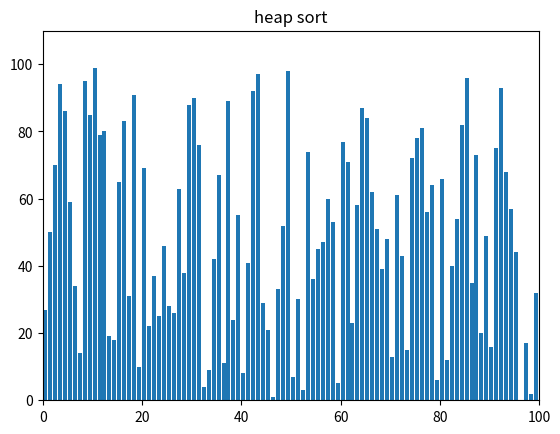

The matplotlib source for this figure:
import random
import matplotlib.pyplot as plt
from matplotlib.animation import FuncAnimation, PillowWriter
 
def animate(arr, sorting_func, plot_title, save, save_frames=1000):
    n = len(arr)
    fig, ax = plt.subplots()
    ax.set_title(plot_title)
 
    bars = ax.bar(range(n), arr, align="edge")  
    ax.set_xlim(0, n)
    ax.set_ylim(0, int(1.1*n))
    iteration = [0]
    def _animate(array, rects, iteration):
        for rect, val in zip(rects, array):
            rect.set_height(val)
        iteration[0] += 1
   
    anim = FuncAnimation(fig, func=_animate,
        fargs=(bars, iteration), frames=sorting_func, interval=10,
        repeat=False, save_count=save_frames)
    if save:
        writer = PillowWriter(fps=30)
        anim.save(plot_title + ".gif", writer=writer)
    plt.show()

def heap(arr, n, i):
    root = i
    lc = 2*i + 1
    rc = 2*i + 2
    if lc < n  and arr[i] < arr[lc]:
        root = lc
    if rc < n and arr[root] < arr[rc]:
        root = rc
    if root != i:
        arr[i], arr[root] = arr[root], arr[i]
        heap(arr, n, root)
 
def heap_sort(arr):
    n = len(arr)
    for i in range(n//2, -1, -1):
        heap(arr, n, i)
        yield arr
    for i in range(n-1, 0, -1):
        arr[i], arr[0] = arr[0], arr[i]
        yield arr
        heap(arr, i, 0)
        yield arr
 
array = [i for i in range(100)]
random.shuffle(array)
animate(array, heap_sort(array), "heap sort", False)
